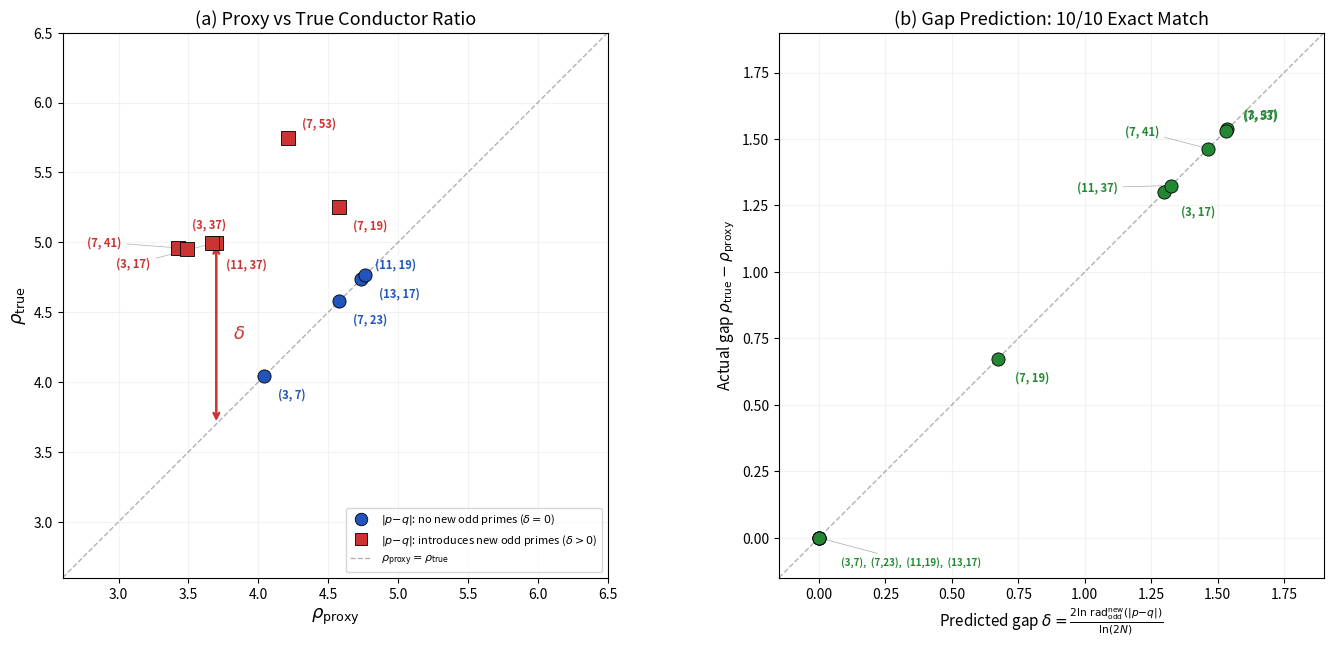

The script that saved this image: (Note: this script raises an exception after producing the figure.)
import numpy as np
import matplotlib
matplotlib.use('Agg')
import matplotlib.pyplot as plt
from matplotlib.lines import Line2D
import math

def rad_odd(n):
    if n == 0: return 1
    n = abs(n)
    while n % 2 == 0: n //= 2
    result = 1; temp = n; d = 3; seen = set()
    while d * d <= temp:
        if temp % d == 0:
            seen.add(d)
            while temp % d == 0: temp //= d
        d += 2
    if temp > 1: seen.add(temp)
    for p in seen: result *= p
    return result

def odd_prime_factors(n):
    if n == 0: return set()
    n = abs(n); factors = set()
    while n % 2 == 0: n //= 2
    d = 3
    while d * d <= n:
        if n % d == 0:
            factors.add(d)
            while n % d == 0: n //= d
        d += 2
    if n > 1: factors.add(n)
    return factors

magma_data = [
    (3,  7,   {2:8, 3:2, 5:2, 7:2}),
    (7,  23,  {2:4, 3:2, 5:2, 7:2, 23:2}),
    (11, 19,  {2:7, 3:2, 5:2, 11:2, 19:2}),
    (13, 17,  {2:8, 3:2, 5:2, 13:2, 17:2}),
    (3,  17,  {2:8, 3:2, 5:2, 7:2, 17:2}),
    (7,  19,  {2:8, 3:2, 7:2, 13:2, 19:2}),
    (3,  37,  {2:7, 3:2, 5:2, 17:2, 37:2}),
    (7,  41,  {2:4, 3:2, 7:2, 17:2, 41:2}),
    (7,  53,  {2:8, 3:2, 5:2, 7:2, 23:2, 53:2}),
    (11, 37,  {2:4, 3:2, 11:2, 13:2, 37:2}),
]

records = []
for p, q, fac in magma_data:
    twoN = p + q; M = twoN // 2; diff = abs(p - q)
    cond_odd = 1
    for r, e in fac.items():
        if r != 2: cond_odd *= r**e
    rho_true = math.log(cond_odd) / math.log(twoN)
    proxy_rad = rad_odd(p) * rad_odd(q) * rad_odd(M)
    rho_proxy = 2 * math.log(proxy_rad) / math.log(twoN) if proxy_rad > 1 else 0
    known = odd_prime_factors(p) | odd_prime_factors(q) | odd_prime_factors(M)
    new_primes = odd_prime_factors(diff) - known
    gap = rho_true - rho_proxy
    predicted_gap = sum(2 * math.log(r) / math.log(twoN) for r in new_primes) if new_primes else 0
    records.append({
        'p': p, 'q': q, 'twoN': twoN, 'diff': diff,
        'rho_true': rho_true, 'rho_proxy': rho_proxy,
        'gap': gap, 'predicted_gap': predicted_gap,
        'has_new': len(new_primes) > 0, 'new_primes': new_primes
    })

# ═══════════════════════════════════════════════════════════════════
# FIGURE 2
# ═══════════════════════════════════════════════════════════════════
fig, axes = plt.subplots(1, 2, figsize=(14, 6.5))

# --- Panel (a) ---
ax = axes[0]
mn, mx = 2.6, 6.5
ax.plot([mn, mx], [mn, mx], 'k--', lw=1, alpha=0.3)

for r in records:
    c = '#CC3333' if r['has_new'] else '#2255BB'
    m = 's' if r['has_new'] else 'o'
    ax.scatter(r['rho_proxy'], r['rho_true'], c=c, marker=m, s=90,
              edgecolors='black', linewidths=0.6, zorder=5)

# Carefully placed labels — each tested manually
offsets_a = {
    # Blue (no new primes) — spread along diagonal
    (3, 7):   (10, -16),      # bottom, alone
    (7, 23):  (10, -16),      # middle, alone
    (11, 19): (10, 8),        # above (13,17)
    (13, 17): (10, -16),      # below (11,19)
    # Red (new primes) — clustered upper-left, need careful separation
    (3, 17):  (-72, -18),     # far left-below
    (7, 41):  (-72, 2),       # far left-center
    (3, 37):  (10, 14),       # right-above
    (11, 37): (10, -18),      # right-below
    (7, 19):  (10, -16),      # alone in middle
    (7, 53):  (10, 8),        # alone at top
}

for r in records:
    key = (r['p'], r['q'])
    ox, oy = offsets_a.get(key, (10, -12))
    color = '#CC3333' if r['has_new'] else '#2255BB'
    use_arrow = abs(ox) > 30
    props = dict(arrowstyle='-', color='#BBBBBB', lw=0.6, shrinkB=2) if use_arrow else None
    ax.annotate(f"({r['p']}, {r['q']})", (r['rho_proxy'], r['rho_true']),
               fontsize=8, textcoords="offset points", xytext=(ox, oy),
               color=color, fontweight='bold', arrowprops=props)

# Gap arrow for (3,17)
ex = records[4]
ax.annotate('', xy=(ex['rho_proxy'], ex['rho_true']),
           xytext=(ex['rho_proxy'], ex['rho_proxy']),
           arrowprops=dict(arrowstyle='<->', color='#CC3333', lw=1.8))
ax.text(ex['rho_proxy'] + 0.12, (ex['rho_proxy'] + ex['rho_true'])/2,
       r'$\delta$', fontsize=13, color='#CC3333', va='center', fontweight='bold')

legend_elements = [
    Line2D([0], [0], marker='o', color='w', markerfacecolor='#2255BB',
           markersize=9, markeredgecolor='k', markeredgewidth=0.6,
           label=r'$|p{-}q|$: no new odd primes ($\delta=0$)'),
    Line2D([0], [0], marker='s', color='w', markerfacecolor='#CC3333',
           markersize=9, markeredgecolor='k', markeredgewidth=0.6,
           label=r'$|p{-}q|$: introduces new odd primes ($\delta>0$)'),
    Line2D([0], [0], color='k', linestyle='--', lw=1, alpha=0.3,
           label=r'$\rho_{\rm proxy}=\rho_{\rm true}$'),
]
ax.legend(handles=legend_elements, fontsize=8, loc='lower right')
ax.set_xlabel(r'$\rho_{\rm proxy}$', fontsize=13)
ax.set_ylabel(r'$\rho_{\rm true}$', fontsize=13)
ax.set_title(r'(a) Proxy vs True Conductor Ratio', fontsize=13)
ax.set_xlim(mn, mx); ax.set_ylim(mn, mx)
ax.set_aspect('equal')
ax.grid(True, alpha=0.15)

# --- Panel (b) ---
ax2 = axes[1]
ax2.plot([-0.15, 1.9], [-0.15, 1.9], 'k--', lw=1, alpha=0.3)

zero_cases = [r for r in records if r['predicted_gap'] < 0.01]
nonzero_cases = [r for r in records if r['predicted_gap'] >= 0.01]

# Zero cluster
if zero_cases:
    ax2.scatter([r['predicted_gap'] for r in zero_cases],
               [r['gap'] for r in zero_cases],
               c='#228833', s=90, edgecolors='black', linewidths=0.6, zorder=5)
    combined = ",  ".join(f"({r['p']},{r['q']})" for r in zero_cases)
    ax2.annotate(combined, (0.0, 0.0), fontsize=7, textcoords="offset points",
                xytext=(16, -20), color='#228833', fontweight='bold',
                arrowprops=dict(arrowstyle='-', color='#AAAAAA', lw=0.5))

# Non-zero points
offsets_b = {
    (7, 19):  (12, -16),       # alone
    (3, 17):  (12, -16),       # bottom of upper cluster
    (11, 37): (-68, -4),       # left
    (3, 37):  (12, 8),         # right-above
    (7, 41):  (-60, 10),       # left-above
    (7, 53):  (12, 8),         # top, alone
}
for r in nonzero_cases:
    ax2.scatter(r['predicted_gap'], r['gap'], c='#228833', s=90,
               edgecolors='black', linewidths=0.6, zorder=5)
    key = (r['p'], r['q'])
    ox, oy = offsets_b.get(key, (12, -12))
    use_arrow = abs(ox) > 30
    props = dict(arrowstyle='-', color='#AAAAAA', lw=0.5) if use_arrow else None
    ax2.annotate(f"({r['p']}, {r['q']})", (r['predicted_gap'], r['gap']),
                fontsize=8, textcoords="offset points", xytext=(ox, oy),
                color='#228833', fontweight='bold', arrowprops=props)

ax2.set_xlabel(r'Predicted gap $\delta = \frac{2\ln\,\mathrm{rad}_{\rm odd}^{\rm new}(|p{-}q|)}{\ln(2N)}$', fontsize=11)
ax2.set_ylabel(r'Actual gap $\rho_{\rm true} - \rho_{\rm proxy}$', fontsize=11)
ax2.set_title(r'(b) Gap Prediction: 10/10 Exact Match', fontsize=13)
ax2.set_xlim(-0.15, 1.9); ax2.set_ylim(-0.15, 1.9)
ax2.set_aspect('equal')
ax2.grid(True, alpha=0.15)

plt.tight_layout(w_pad=3)
plt.savefig('/home/<user>/paper12/figures/fig_conductor.pdf', dpi=300, bbox_inches='tight')
plt.savefig('/home/<user>/paper12/figures/fig_conductor.png', dpi=200, bbox_inches='tight')
plt.close()
print("Figure 2 done.")

# ═══════════════════════════════════════════════════════════════════
# FIGURE 1: exponents
# ═══════════════════════════════════════════════════════════════════
fig, ax = plt.subplots(figsize=(9, 4.5))
all_pts = []; case_labels = []
for i, (p, q, fac) in enumerate(magma_data):
    case_labels.append(f"({p},{q})")
    for r, e in sorted(fac.items()):
        if r > 2: all_pts.append((i, r, e))

ax.scatter([pt[0] for pt in all_pts], [pt[2] for pt in all_pts],
          s=60, c='#2255BB', edgecolors='black', linewidths=0.5, zorder=5)
ax.axhline(y=2, color='#CC3333', linestyle='--', lw=2, alpha=0.7, label=r'$f_r = 2$ (semistable)')
for x, y, r in all_pts:
    ax.annotate(str(r), (x, y), fontsize=6.5, textcoords="offset points",
               xytext=(0, 7), ha='center', color='#666666')
ax.set_xticks(range(len(case_labels)))
ax.set_xticklabels(case_labels, rotation=45, fontsize=9, ha='right')
ax.set_ylabel(r'Conductor exponent $f_r$', fontsize=12)
ax.set_title(r'Odd conductor exponents across 10 Goldbach--Frey curves', fontsize=12)
ax.set_ylim(0, 4); ax.legend(fontsize=10); ax.grid(True, alpha=0.15, axis='y')
plt.tight_layout()
plt.savefig('/home/<user>/paper12/figures/fig_exponents.pdf', dpi=300, bbox_inches='tight')
plt.savefig('/home/<user>/paper12/figures/fig_exponents.png', dpi=200, bbox_inches='tight')
plt.close()
print("Figure 1 done.")
